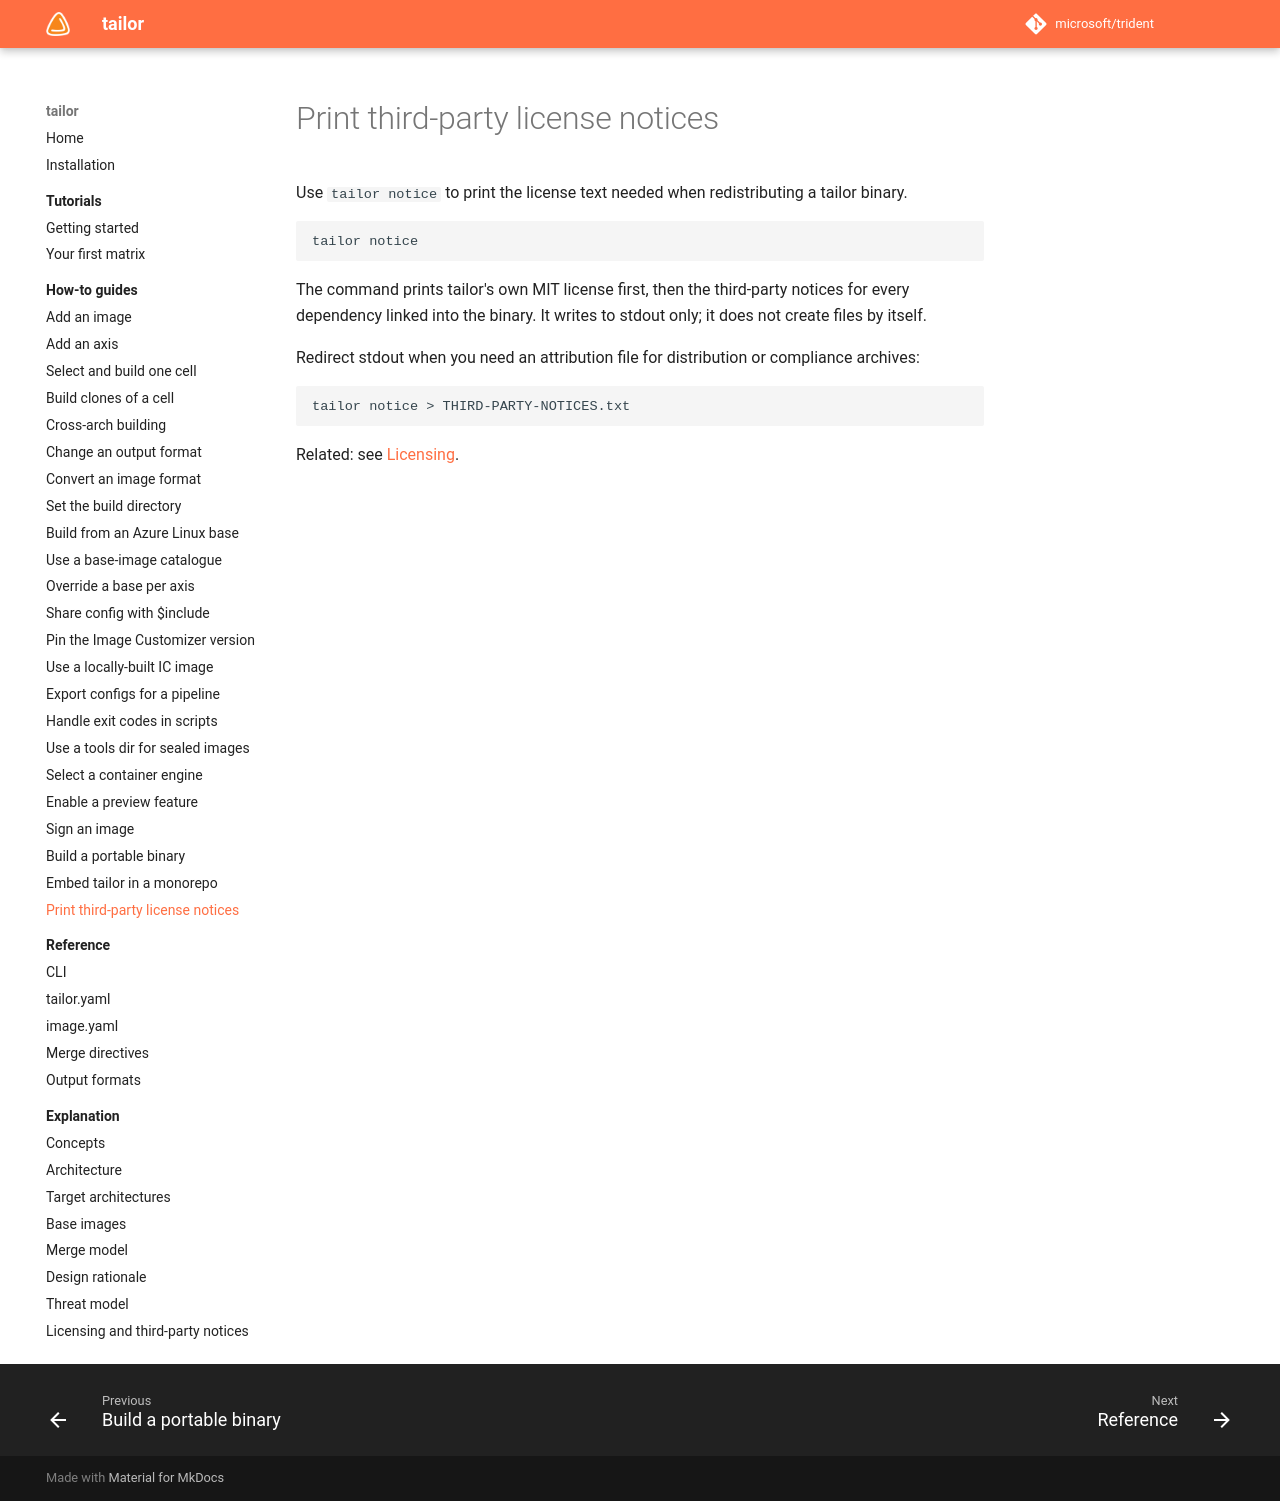

repository: frhuelsz/tailor · page: 1.3/how-to/print-license-notices/index.html · generator: mkdocs

# Print third-party license notices

Use `tailor notice` to print the license text needed when redistributing a tailor binary.

```bash
tailor notice
```

The command prints tailor's own MIT license first, then the third-party notices for every dependency
linked into the binary. It writes to stdout only; it does not create files by itself.

Redirect stdout when you need an attribution file for release or compliance archives:

```bash
tailor notice > THIRD-PARTY-NOTICES.txt
```

Related: see [Licensing](../explanation/licensing.md).
